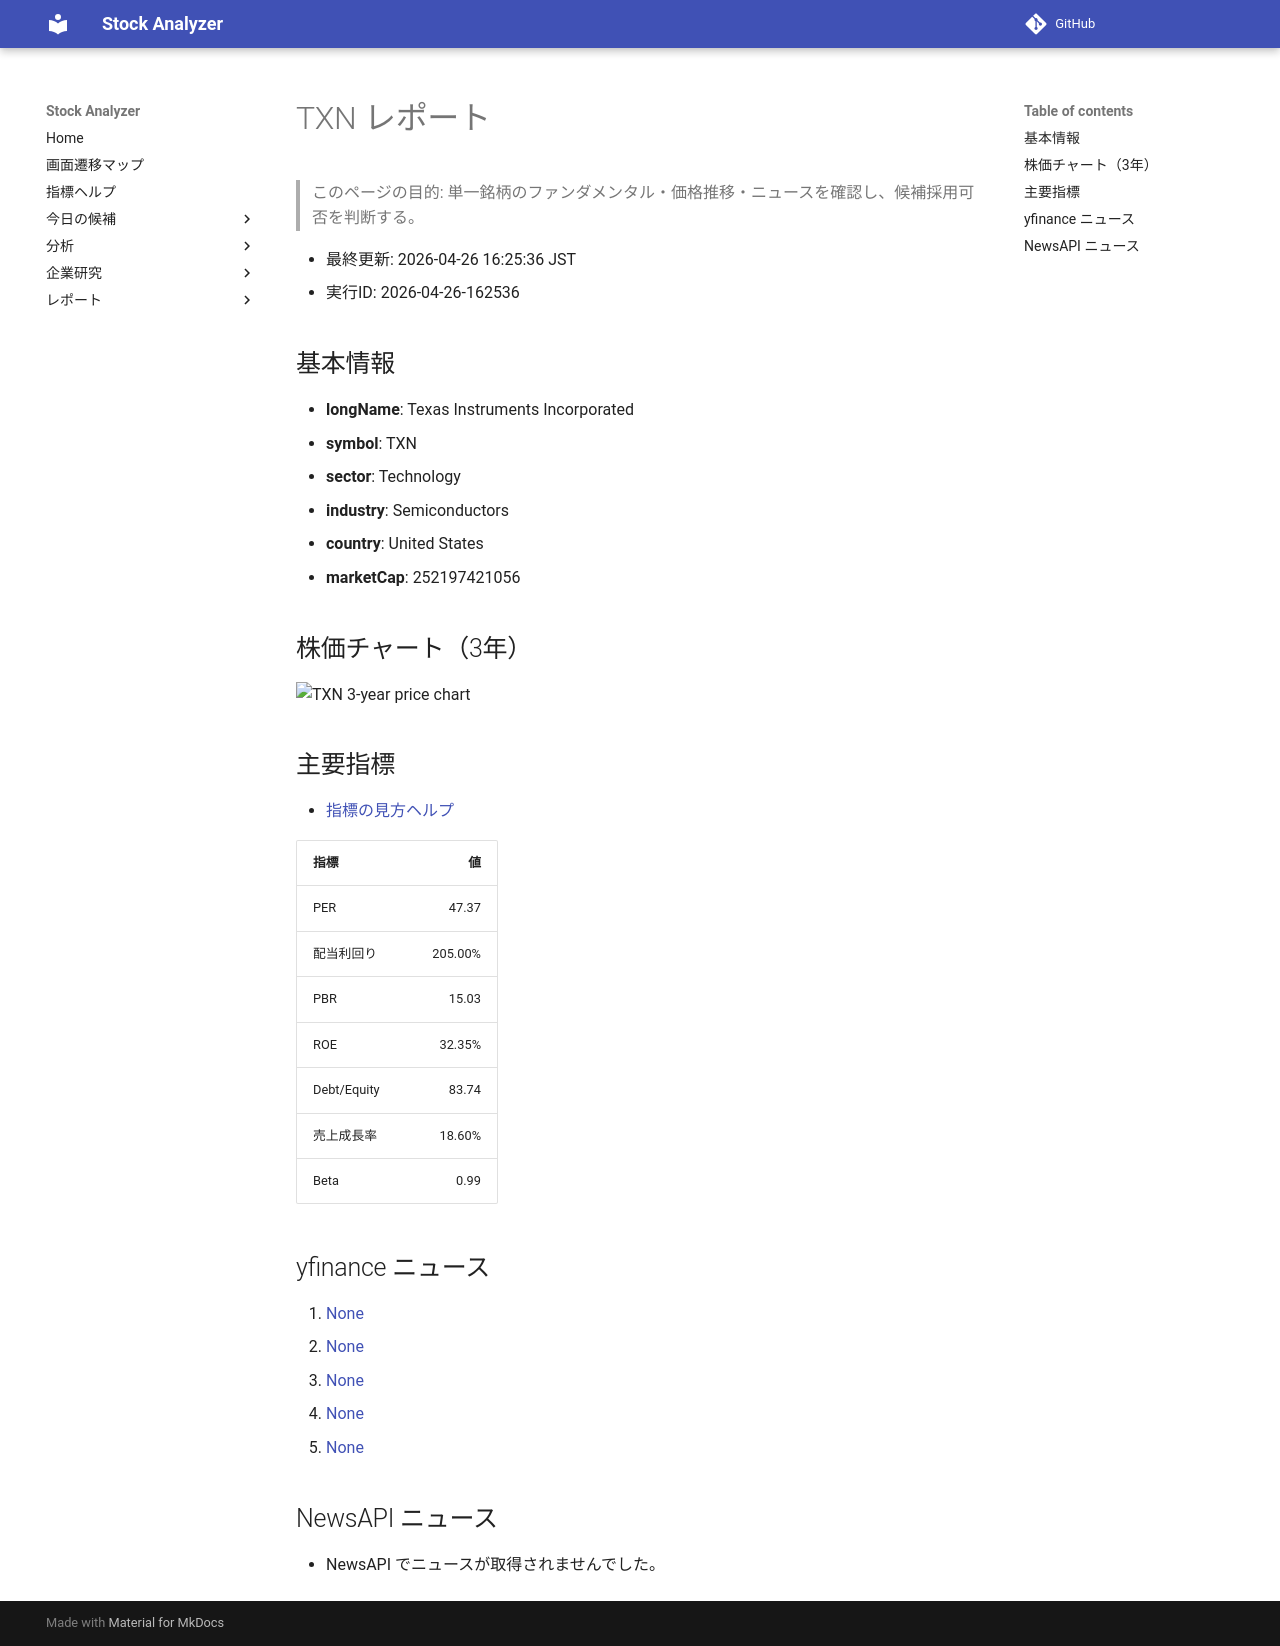

repository: Yumi-note/Making-APP · page: reports/2026-04-26/162536/TXN/index.html · generator: mkdocs

# TXN レポート

> このページの目的: 単一銘柄のファンダメンタル・価格推移・ニュースを確認し、候補採用可否を判断する。

- 最終更新: 2026-04-26 16:25:36 JST
- 実行ID: 2026-04-26-162536

## 基本情報

- **longName**: Texas Instruments Incorporated
- **symbol**: TXN
- **sector**: Technology
- **industry**: Semiconductors
- **country**: United States
- **marketCap**: 252197421056

## 株価チャート（3年）

![TXN 3-year price chart](TXN_3y.png)

## 主要指標

- [指標の見方ヘルプ](../../../../indicators.md)

| 指標 | 値 |
|---|---:|
| PER | 47.37 |
| 配当利回り | 205.00% |
| PBR | 15.03 |
| ROE | 32.35% |
| Debt/Equity | 83.74 |
| 売上成長率 | 18.60% |
| Beta | 0.99 |

## yfinance ニュース

1. [None](None)
2. [None](None)
3. [None](None)
4. [None](None)
5. [None](None)

## NewsAPI ニュース

- NewsAPI でニュースが取得されませんでした。
